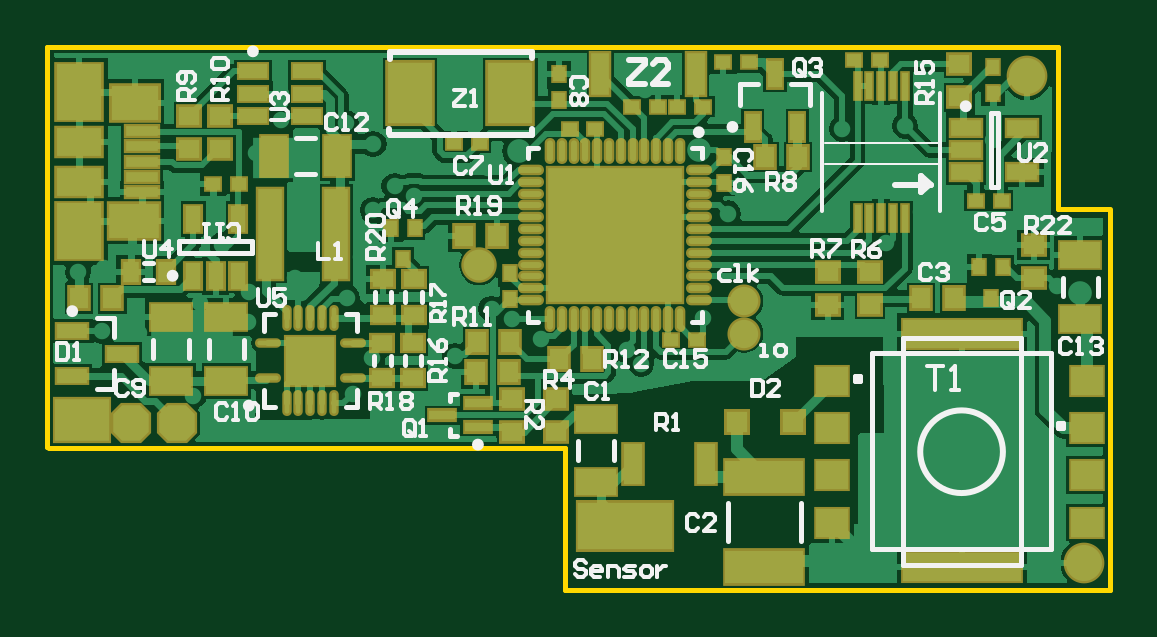
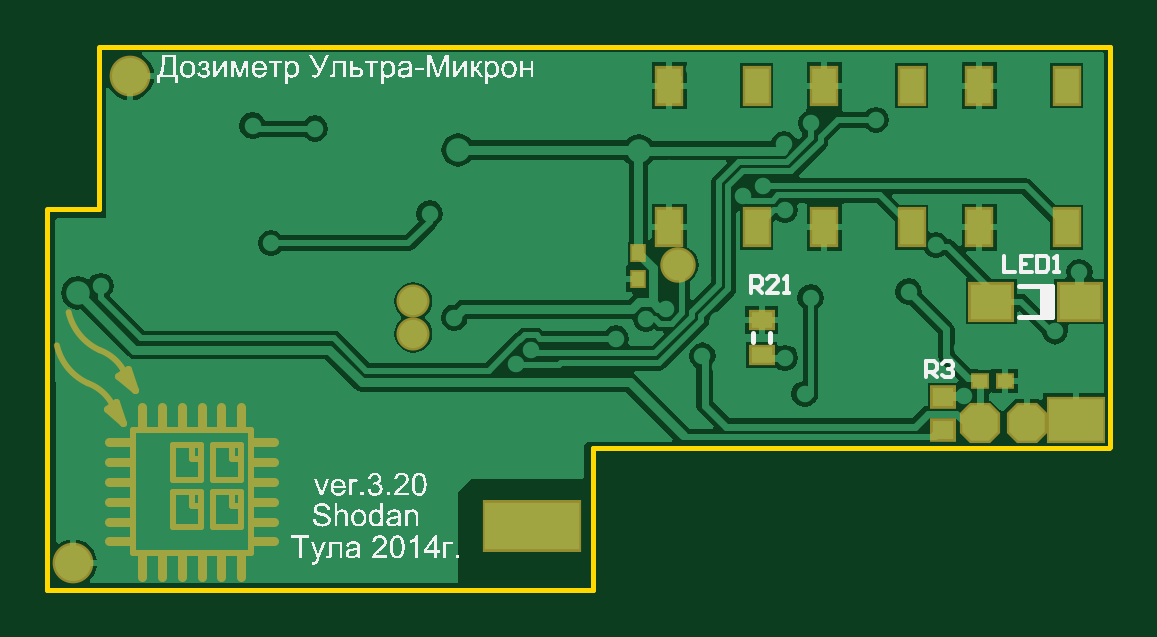
Circuit board: 7 layer files. Board 45.0 x 23.0 mm.
- bottom_copper: Micron-6.GBL (21961 bytes)
- bottom_silk: Micron-6.GBO (104507 bytes)
- bottom_mask: Micron-6.GBS (5797 bytes)
- outline: Micron-6.GM1 (3397 bytes)
- top_copper: Micron-6.GTL (36262 bytes)
- top_silk: Micron-6.GTO (18029 bytes)
- top_mask: Micron-6.GTS (7514 bytes)

=== bottom_copper: Micron-6.GBL (21961 bytes, source omitted) ===
=== bottom_silk: Micron-6.GBO (104507 bytes, source omitted) ===
=== bottom_mask: Micron-6.GBS (5797 bytes, source omitted) ===
=== outline: Micron-6.GM1 ===
%FSLAX25Y25*%
%MOIN*%
G70*
G01*
G75*
G04 Layer_Color=16711935*
%ADD10R,0.02362X0.01969*%
%ADD11R,0.04331X0.01575*%
%ADD12R,0.01969X0.02362*%
%ADD13R,0.02953X0.07087*%
%ADD14R,0.03543X0.03543*%
%ADD15R,0.05118X0.02362*%
%ADD16R,0.07480X0.10236*%
%ADD17R,0.03150X0.03543*%
%ADD18R,0.03543X0.03150*%
%ADD19R,0.05118X0.02756*%
%ADD20R,0.12992X0.05512*%
%ADD21R,0.19685X0.04724*%
%ADD22R,0.05315X0.04724*%
%ADD23O,0.03543X0.00787*%
%ADD24O,0.00787X0.03543*%
%ADD25R,0.08071X0.08071*%
%ADD26R,0.02756X0.03543*%
%ADD27R,0.02362X0.04528*%
%ADD28R,0.06693X0.04331*%
%ADD29R,0.00984X0.04331*%
%ADD30R,0.03150X0.06693*%
%ADD31R,0.04724X0.02362*%
%ADD32R,0.02559X0.04331*%
%ADD33R,0.22441X0.22441*%
%ADD34O,0.03543X0.00984*%
%ADD35O,0.00984X0.03543*%
%ADD36R,0.04331X0.06693*%
%ADD37R,0.03543X0.02756*%
%ADD38R,0.03937X0.14961*%
%ADD39R,0.05433X0.01772*%
%ADD40R,0.08268X0.05807*%
%ADD41R,0.07874X0.05807*%
%ADD42R,0.07480X0.04626*%
%ADD43R,0.07480X0.09350*%
%ADD44C,0.01575*%
%ADD45C,0.00984*%
%ADD46C,0.01181*%
%ADD47C,0.01969*%
%ADD48R,0.07480X0.06890*%
%ADD49R,0.13780X0.06496*%
%ADD50C,0.06000*%
G04:AMPARAMS|DCode=51|XSize=59.06mil|YSize=59.06mil|CornerRadius=0mil|HoleSize=0mil|Usage=FLASHONLY|Rotation=90.000|XOffset=0mil|YOffset=0mil|HoleType=Round|Shape=Octagon|*
%AMOCTAGOND51*
4,1,8,0.01476,0.02953,-0.01476,0.02953,-0.02953,0.01476,-0.02953,-0.01476,-0.01476,-0.02953,0.01476,-0.02953,0.02953,-0.01476,0.02953,0.01476,0.01476,0.02953,0.0*
%
%ADD51OCTAGOND51*%

%ADD52C,0.04724*%
%ADD53R,0.09055X0.07087*%
%ADD54C,0.05118*%
%ADD55R,0.15748X0.07874*%
%ADD56C,0.02756*%
%ADD57C,0.03937*%
%ADD58C,0.01969*%
%ADD59R,0.06890X0.05906*%
%ADD60R,0.03937X0.05906*%
%ADD61C,0.01000*%
%ADD62C,0.00787*%
%ADD63C,0.00606*%
%ADD64C,0.00394*%
%ADD65C,0.00591*%
%ADD66R,0.03150X0.02756*%
%ADD67R,0.02756X0.03150*%
%ADD68R,0.03740X0.07874*%
%ADD69R,0.04331X0.04331*%
%ADD70R,0.05906X0.03150*%
%ADD71R,0.08268X0.11024*%
%ADD72R,0.03937X0.04331*%
%ADD73R,0.04331X0.03937*%
%ADD74R,0.05906X0.03543*%
%ADD75R,0.13780X0.06299*%
%ADD76R,0.20472X0.05512*%
%ADD77R,0.06102X0.05512*%
%ADD78O,0.04331X0.01575*%
%ADD79O,0.01575X0.04331*%
%ADD80R,0.08858X0.08858*%
%ADD81R,0.03543X0.04331*%
%ADD82R,0.03150X0.05315*%
%ADD83R,0.07480X0.05118*%
%ADD84R,0.01772X0.05118*%
%ADD85R,0.03937X0.07480*%
%ADD86R,0.05512X0.03150*%
%ADD87R,0.03347X0.05118*%
%ADD88R,0.23228X0.23228*%
%ADD89O,0.04331X0.01772*%
%ADD90O,0.01772X0.04331*%
%ADD91R,0.05118X0.07480*%
%ADD92R,0.04331X0.03543*%
%ADD93R,0.04724X0.15748*%
%ADD94R,0.06221X0.02559*%
%ADD95R,0.09055X0.06594*%
%ADD96R,0.08661X0.06594*%
%ADD97R,0.08268X0.05413*%
%ADD98R,0.08268X0.10138*%
%ADD99C,0.06787*%
G04:AMPARAMS|DCode=100|XSize=66.93mil|YSize=66.93mil|CornerRadius=0mil|HoleSize=0mil|Usage=FLASHONLY|Rotation=90.000|XOffset=0mil|YOffset=0mil|HoleType=Round|Shape=Octagon|*
%AMOCTAGOND100*
4,1,8,0.01673,0.03347,-0.01673,0.03347,-0.03347,0.01673,-0.03347,-0.01673,-0.01673,-0.03347,0.01673,-0.03347,0.03347,-0.01673,0.03347,0.01673,0.01673,0.03347,0.0*
%
%ADD100OCTAGOND100*%

%ADD101C,0.05512*%
%ADD102R,0.09843X0.07874*%
%ADD103C,0.05906*%
%ADD104R,0.16535X0.08661*%
%ADD105R,0.07677X0.06693*%
%ADD106R,0.04724X0.06693*%
%ADD107R,0.02165X0.05118*%
D62*
X-0Y-66732D02*
X197Y-66929D01*
X86221D01*
Y-90551D02*
Y-66929D01*
Y-90551D02*
X177165D01*
X-0Y-66732D02*
Y0D01*
X177165Y-90551D02*
Y-27067D01*
X-0Y0D02*
X168405D01*
X168504Y-27067D02*
Y0D01*
Y-27067D02*
X176969D01*
M02*

=== top_copper: Micron-6.GTL (36262 bytes, source omitted) ===
=== top_silk: Micron-6.GTO (18029 bytes, source omitted) ===
=== top_mask: Micron-6.GTS (7514 bytes, source omitted) ===
